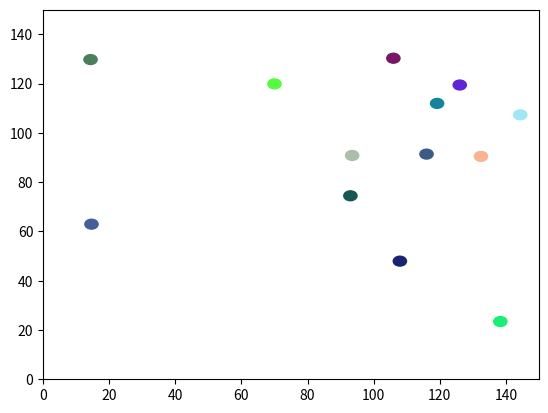

The matplotlib source for this figure:
import matplotlib.pyplot as plt
import numpy as np

# Define the simulation parameters
n_particles = 13
n_steps = 1000
vessel_width = 150
vessel_height = 150
particle_radius = 2
dt = 0.1

# Set up the initial particle positions and velocities
positions = np.random.rand(n_particles, 2) * (vessel_width - 2 * particle_radius) + particle_radius
velocities = np.zeros((n_particles, 2))

# Define a function to update the particle positions
def update_positions(positions, velocities, dt):
    # Add a random displacement to each particle based on the Brownian motion model
    displacements = np.random.normal(loc=0, scale=np.sqrt(2*dt), size=(n_particles, 2))
    positions += displacements

    # Check for collisions with the walls of the vessel
    positions = np.where(positions < particle_radius, 2 * particle_radius - positions, positions)
    positions = np.where(positions > vessel_width - particle_radius, 2 * (vessel_width - particle_radius) - positions, positions)
    positions = np.where(positions < particle_radius, 2 * particle_radius - positions, positions)
    positions = np.where(positions > vessel_height - particle_radius, 2 * (vessel_height - particle_radius) - positions, positions)

    # Check for collisions between particles
    for i in range(n_particles):
        for j in range(i+1, n_particles):
            dist = np.linalg.norm(positions[i] - positions[j])
            if dist < 2 * particle_radius:
                overlap = 2 * particle_radius - dist
                direction = (positions[i] - positions[j]) / dist
                positions[i] += overlap / 2 * direction
                positions[j] -= overlap / 2 * direction

    return positions

# Create a plot to display the simulation results
fig, ax = plt.subplots()
ax.set_xlim(0, vessel_width)
ax.set_ylim(0, vessel_height)

# Generate random colors for the particles
colors = np.random.rand(n_particles, 3)

# Create a list of particle circles with random colors
particles = [plt.Circle((0, 0), particle_radius, color=colors[i]) for i in range(n_particles)]

# Add the particle circles to the plot
for p in particles:
    ax.add_artist(p)

# Define the animation function to update the plot with new particle positions
def animate(frame):
    global positions, velocities
    positions = update_positions(positions, velocities, dt)
    for i, p in enumerate(particles):
        p.center = positions[i]
    return particles

# Animate the plot
from matplotlib.animation import FuncAnimation
ani = FuncAnimation(fig, animate, frames=n_steps, interval=50, blit=True)
plt.show()
